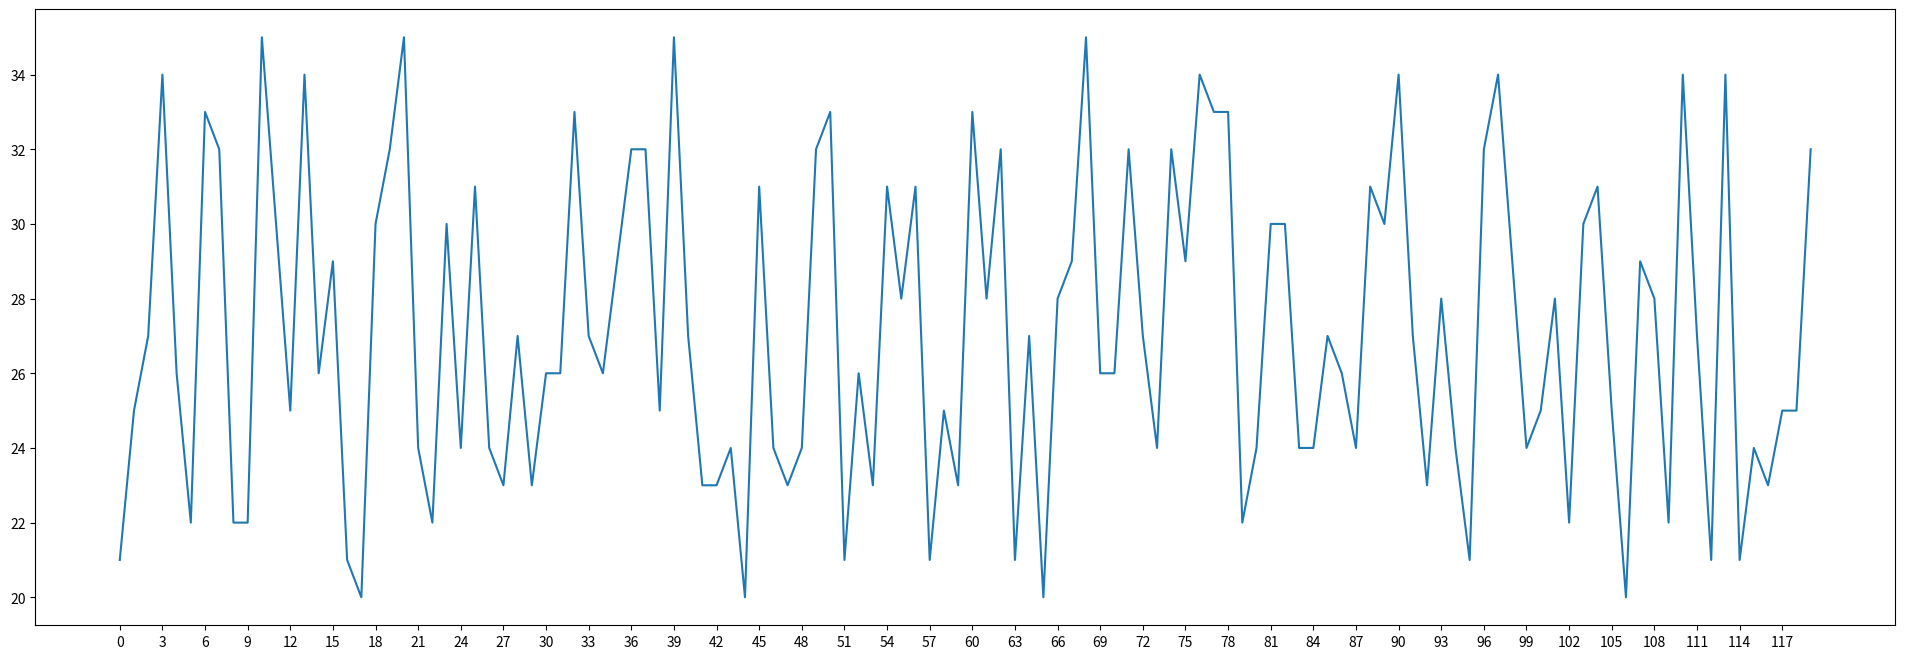

Write the Python code that produced this figure. (Note: this script raises an exception after producing the figure.)
import random

from matplotlib import pyplot as plt
from matplotlib import font_manager

my_font = font_manager.FontProperties(fname="C:\WINDOWS\FONTS\MSYH.TTC")
y = [random.randint(20, 35) for i in range(120)]
x = range(0, 120)

plt.figure(figsize=(24, 8), dpi=80)

plt.plot(x, y)

_x = list(x)[::3]
_xticks_lable = ["10点{}分".format(i) for i in range(60)]
_xticks_lable += ["11点{}分".format(i) for i in range(60+3)]

plt.xticks(_x, _xticks_lable[::3], rotation=45, fontproperties=my_font)
# plt.yticks(y)
plt.savefig('./again.png')

plt.show()
